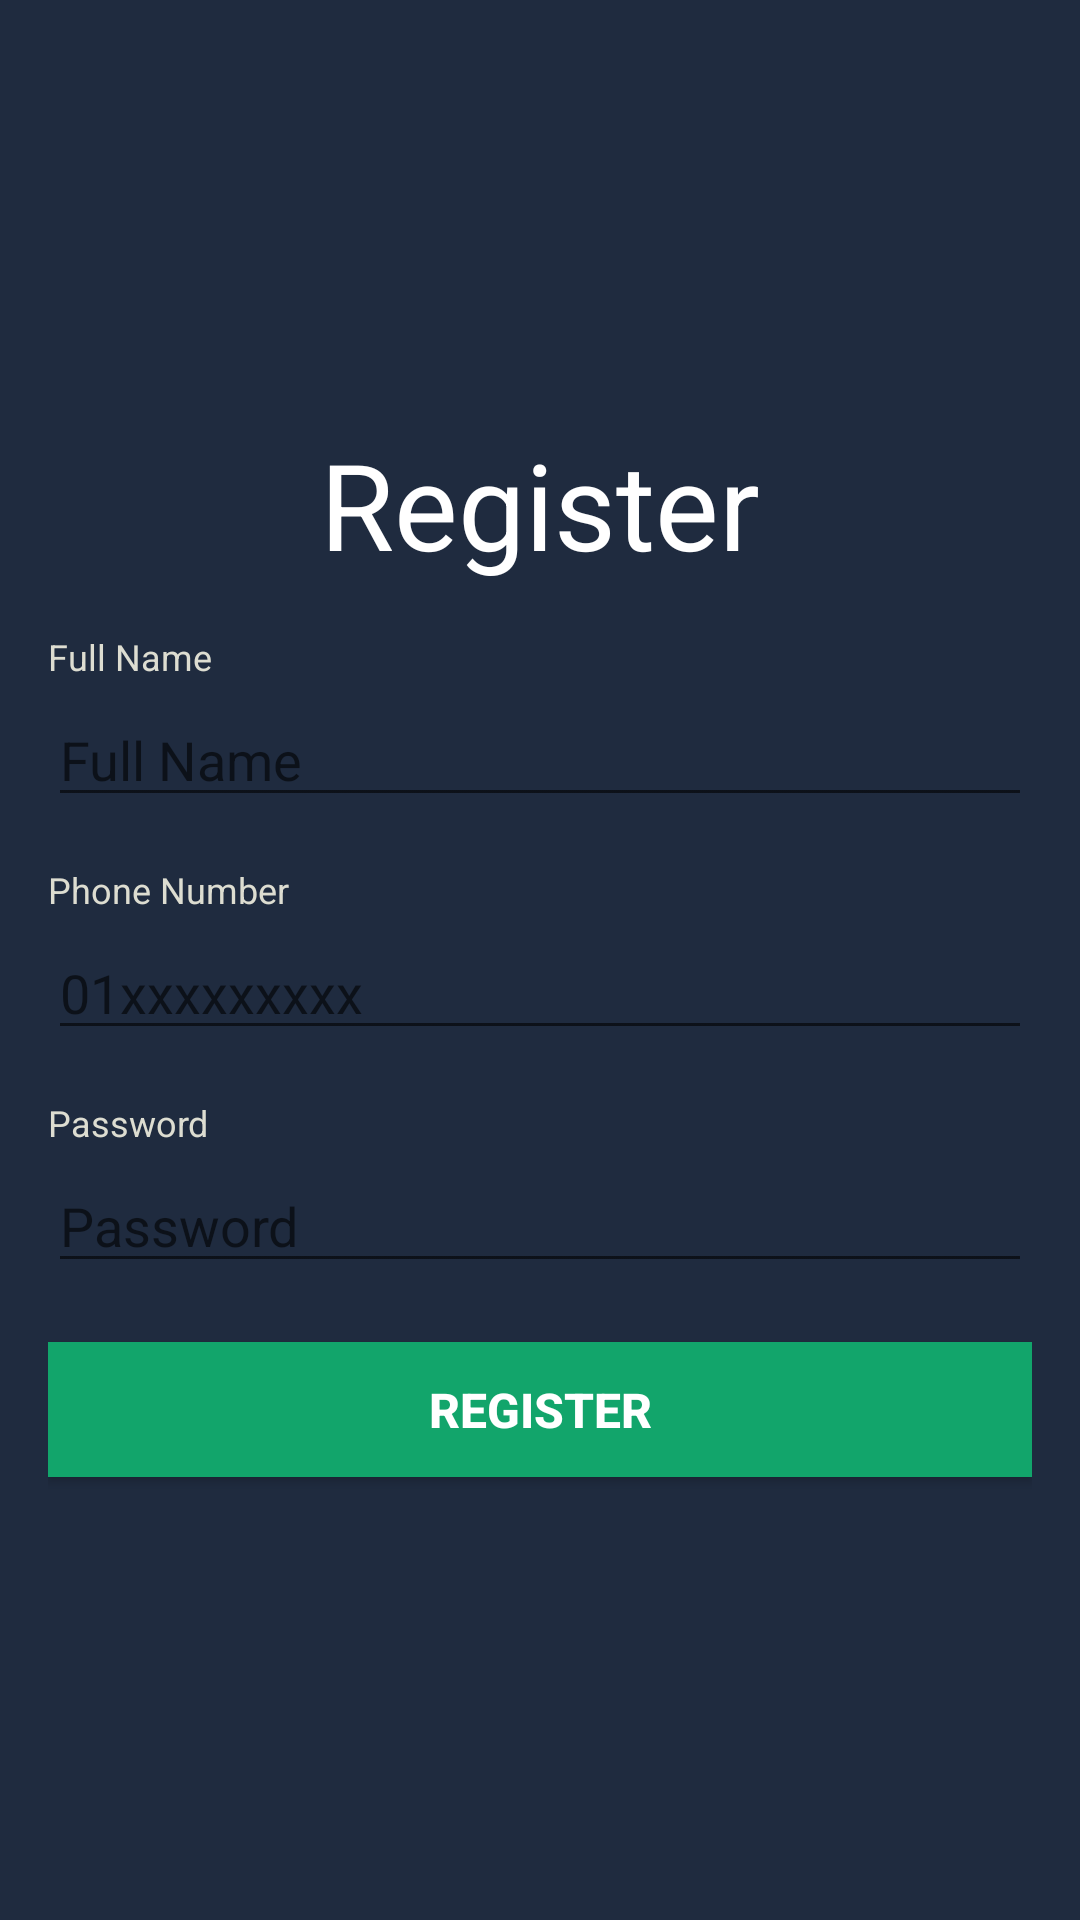

Android layout source for this screen:
<!-- AndroidManifest.xml: application theme Theme.IVerify -->
<!-- res/layout/activity_regiser.xml -->
<?xml version="1.0" encoding="utf-8"?>
<LinearLayout xmlns:android="http://schemas.android.com/apk/res/android"
    xmlns:tools="http://schemas.android.com/tools"
    android:layout_width="match_parent"
    android:layout_height="match_parent"
    android:layout_gravity="center"
    android:background="#ff1f2b3f"
    android:gravity="center"
    android:orientation="horizontal"
    android:padding="16dp"
    tools:context=".RegiserActivity">

    <LinearLayout
        android:layout_width="match_parent"
        android:layout_height="match_parent"
        android:gravity="center|left"
        android:orientation="vertical"
        tools:ignore="RtlHardcoded">

        
        <TextView
            android:id="@+id/headingTextView"
            android:layout_width="match_parent"
            android:layout_height="wrap_content"
            android:layout_marginTop="10dp"
            android:layout_marginBottom="16dp"
            android:gravity="center"
            android:text="Register"
            android:textColor="@color/white"
            android:textSize="40sp"
            tools:ignore="HardcodedText" />

        
        <TextView
            android:layout_width="wrap_content"
            android:layout_height="wrap_content"
            android:layout_marginBottom="4dp"
            android:text="Full Name"
            android:textColor="#DDDDD1"
            android:textSize="12sp"
            tools:ignore="HardcodedText" />

        
        <EditText
            android:id="@+id/nameEditText"
            android:layout_width="match_parent"
            android:layout_height="wrap_content"
            android:layout_marginBottom="16dp"
            android:hint="Full Name"
            android:inputType="text"
            android:singleLine="true"
            android:textColor="@android:color/white"
            tools:ignore="Autofill,HardcodedText" />

        
        <TextView
            android:layout_width="wrap_content"
            android:layout_height="wrap_content"
            android:layout_marginBottom="4dp"
            android:text="Phone Number"
            android:textColor="#DDDDD1"
            android:textSize="12sp"
            tools:ignore="HardcodedText" />

        
        <EditText
            android:id="@+id/phoneNumberEditText"
            android:layout_width="match_parent"
            android:layout_height="wrap_content"
            android:layout_marginBottom="16dp"
            android:hint="01xxxxxxxxx"
            android:inputType="phone"
            android:singleLine="true"
            android:textColor="@android:color/white"
            tools:ignore="Autofill,HardcodedText" />

        
        <TextView
            android:layout_width="wrap_content"
            android:layout_height="wrap_content"
            android:layout_marginBottom="4dp"
            android:text="Password"
            android:textColor="#DDDDD1"
            android:textSize="12sp"
            tools:ignore="HardcodedText" />

        <FrameLayout
            android:layout_width="match_parent"
            android:layout_height="wrap_content"
            android:layout_marginBottom="16dp">

            
            <EditText
                android:id="@+id/passwordEditText"
                android:layout_width="match_parent"
                android:layout_height="wrap_content"
                android:hint="Password"
                android:inputType="textPassword"
                android:singleLine="true"
                android:textColor="@android:color/white"
                android:paddingEnd="40dp"/>

            
            <ImageView
                android:id="@+id/visibilityButton"
                android:layout_width="45dp"
                android:layout_height="45dp"
                android:layout_gravity="end|center_vertical"
                android:src="@drawable/show"
                android:padding="8dp"
                android:clickable="true"
                android:focusable="true" />
        </FrameLayout>


        
        <Button
            android:id="@+id/registerButton"
            android:layout_width="match_parent"
            android:layout_height="45dp"
            android:layout_marginBottom="16dp"
            android:background="#12A56B"
            android:text="REGISTER"
            android:textColor="@android:color/white"
            android:textSize="16sp"
            android:textStyle="bold"
            tools:ignore="HardcodedText" />

        
        <ProgressBar
            android:id="@+id/progressBar"
            android:layout_width="match_parent"
            android:layout_height="45dp"
            android:layout_marginBottom="16dp"
            android:visibility="gone" />

    </LinearLayout>

</LinearLayout>
<!-- resources referenced by this layout -->
<resources>
  <style name="Theme.IVerify" parent="Theme.MaterialComponents.DayNight.DarkActionBar">
          
          <item name="colorPrimary">@color/purple_500</item>
          <item name="colorPrimaryVariant">@color/purple_700</item>
          <item name="colorOnPrimary">@color/white</item>
          
          <item name="colorSecondary">@color/teal_200</item>
          <item name="colorSecondaryVariant">@color/teal_700</item>
          <item name="colorOnSecondary">@color/black</item>
          
          <item name="android:statusBarColor">?attr/colorPrimaryVariant</item>
          
      </style>
  <!-- not gathered from this repository: default colours our renderer supplied (Android Studio template values) -->
  <color name="purple_500">#FF6200EE</color>
  <color name="purple_700">#FF3700B3</color>
  <color name="teal_200">#FF03DAC5</color>
  <color name="teal_700">#FF018786</color>
  <color name="black">#FF000000</color>
  <color name="white">#FFFFFFFF</color>
</resources>
